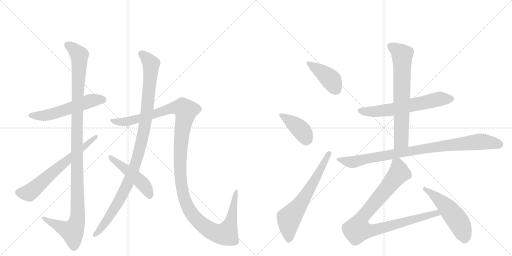
t = 0.00 s
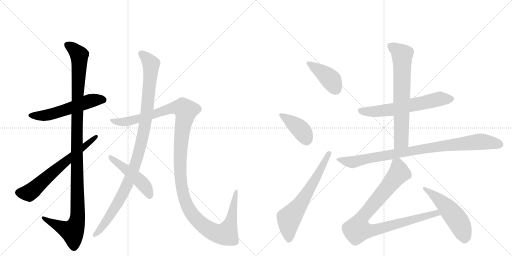
t = 2.38 s
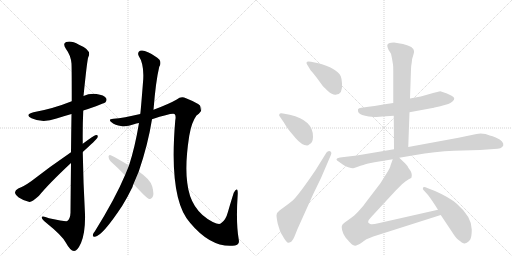
t = 4.77 s
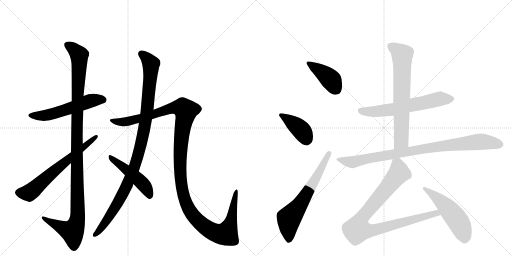
t = 7.15 s
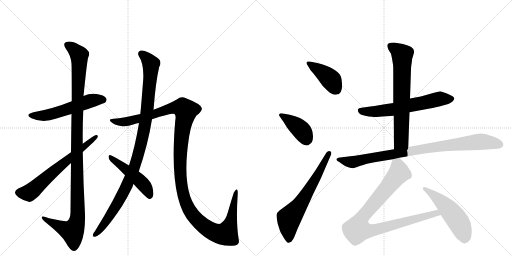
t = 9.53 s
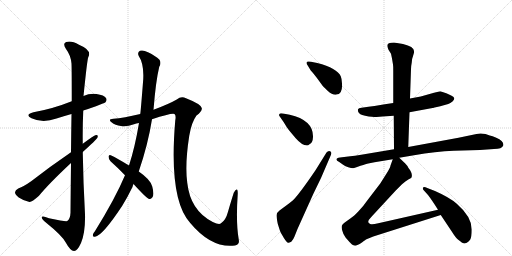
t = 11.92 s

The animated SVG that drew these frames (rendered in a browser with its animation timeline set to each time). Animation: 14 CSS @keyframes rules; one cycle of 11.92 s.

<svg version="1.1" viewBox="0 0 2048 1024" xmlns="http://www.w3.org/2000/svg">
  <g stroke="lightgray" stroke-dasharray="1,1" stroke-width="1" transform="scale(4, 4)">
    <line x1="0" y1="0" x2="256" y2="256"></line>
    <line x1="256" y1="0" x2="0" y2="256"></line>
    <line x1="128" y1="0" x2="128" y2="256"></line>
    <line x1="0" y1="128" x2="256" y2="128"></line>
    <line x1="256" y1="0" x2="512" y2="256"></line>
    <line x1="512" y1="0" x2="256" y2="256"></line>
    <line x1="384" y1="0" x2="384" y2="256"></line>
    <line x1="256" y1="128" x2="512" y2="128"></line>
  </g>
<g transform="scale(1, -1) translate(0, -850)">
   <style type="text/css">
    @keyframes keyframes0 {
      from {
       stroke: black;
       stroke-dashoffset: 552;
       stroke-width: 128;
       }
       64% {
       animation-timing-function: step-end;
       stroke: black;
       stroke-dashoffset: 0;
       stroke-width: 128;
       }
       to {
       stroke: black;
       stroke-width: 1024;
       }
       }
       #make-me-a-hanzi-animation-0 {
         animation: keyframes0 0.699219s both;
         animation-delay: 0.000000s;
         animation-timing-function: linear;
       }
    @keyframes keyframes1 {
      from {
       stroke: black;
       stroke-dashoffset: 1154;
       stroke-width: 128;
       }
       79% {
       animation-timing-function: step-end;
       stroke: black;
       stroke-dashoffset: 0;
       stroke-width: 128;
       }
       to {
       stroke: black;
       stroke-width: 1024;
       }
       }
       #make-me-a-hanzi-animation-1 {
         animation: keyframes1 1.189128s both;
         animation-delay: 0.699219s;
         animation-timing-function: linear;
       }
    @keyframes keyframes2 {
      from {
       stroke: black;
       stroke-dashoffset: 649;
       stroke-width: 128;
       }
       68% {
       animation-timing-function: step-end;
       stroke: black;
       stroke-dashoffset: 0;
       stroke-width: 128;
       }
       to {
       stroke: black;
       stroke-width: 1024;
       }
       }
       #make-me-a-hanzi-animation-2 {
         animation: keyframes2 0.778158s both;
         animation-delay: 1.888346s;
         animation-timing-function: linear;
       }
    @keyframes keyframes3 {
      from {
       stroke: black;
       stroke-dashoffset: 1044;
       stroke-width: 128;
       }
       77% {
       animation-timing-function: step-end;
       stroke: black;
       stroke-dashoffset: 0;
       stroke-width: 128;
       }
       to {
       stroke: black;
       stroke-width: 1024;
       }
       }
       #make-me-a-hanzi-animation-3 {
         animation: keyframes3 1.099609s both;
         animation-delay: 2.666504s;
         animation-timing-function: linear;
       }
    @keyframes keyframes4 {
      from {
       stroke: black;
       stroke-dashoffset: 1330;
       stroke-width: 128;
       }
       81% {
       animation-timing-function: step-end;
       stroke: black;
       stroke-dashoffset: 0;
       stroke-width: 128;
       }
       to {
       stroke: black;
       stroke-width: 1024;
       }
       }
       #make-me-a-hanzi-animation-4 {
         animation: keyframes4 1.332357s both;
         animation-delay: 3.766113s;
         animation-timing-function: linear;
       }
    @keyframes keyframes5 {
      from {
       stroke: black;
       stroke-dashoffset: 481;
       stroke-width: 128;
       }
       61% {
       animation-timing-function: step-end;
       stroke: black;
       stroke-dashoffset: 0;
       stroke-width: 128;
       }
       to {
       stroke: black;
       stroke-width: 1024;
       }
       }
       #make-me-a-hanzi-animation-5 {
         animation: keyframes5 0.641439s both;
         animation-delay: 5.098470s;
         animation-timing-function: linear;
       }
    @keyframes keyframes6 {
      from {
       stroke: black;
       stroke-dashoffset: 412;
       stroke-width: 128;
       }
       57% {
       animation-timing-function: step-end;
       stroke: black;
       stroke-dashoffset: 0;
       stroke-width: 128;
       }
       to {
       stroke: black;
       stroke-width: 1024;
       }
       }
       #make-me-a-hanzi-animation-6 {
         animation: keyframes6 0.585286s both;
         animation-delay: 5.739909s;
         animation-timing-function: linear;
       }
    @keyframes keyframes7 {
      from {
       stroke: black;
       stroke-dashoffset: 405;
       stroke-width: 128;
       }
       57% {
       animation-timing-function: step-end;
       stroke: black;
       stroke-dashoffset: 0;
       stroke-width: 128;
       }
       to {
       stroke: black;
       stroke-width: 1024;
       }
       }
       #make-me-a-hanzi-animation-7 {
         animation: keyframes7 0.579590s both;
         animation-delay: 6.325195s;
         animation-timing-function: linear;
       }
    @keyframes keyframes8 {
      from {
       stroke: black;
       stroke-dashoffset: 646;
       stroke-width: 128;
       }
       68% {
       animation-timing-function: step-end;
       stroke: black;
       stroke-dashoffset: 0;
       stroke-width: 128;
       }
       to {
       stroke: black;
       stroke-width: 1024;
       }
       }
       #make-me-a-hanzi-animation-8 {
         animation: keyframes8 0.775716s both;
         animation-delay: 6.904785s;
         animation-timing-function: linear;
       }
    @keyframes keyframes9 {
      from {
       stroke: black;
       stroke-dashoffset: 623;
       stroke-width: 128;
       }
       67% {
       animation-timing-function: step-end;
       stroke: black;
       stroke-dashoffset: 0;
       stroke-width: 128;
       }
       to {
       stroke: black;
       stroke-width: 1024;
       }
       }
       #make-me-a-hanzi-animation-9 {
         animation: keyframes9 0.756999s both;
         animation-delay: 7.680501s;
         animation-timing-function: linear;
       }
    @keyframes keyframes10 {
      from {
       stroke: black;
       stroke-dashoffset: 695;
       stroke-width: 128;
       }
       69% {
       animation-timing-function: step-end;
       stroke: black;
       stroke-dashoffset: 0;
       stroke-width: 128;
       }
       to {
       stroke: black;
       stroke-width: 1024;
       }
       }
       #make-me-a-hanzi-animation-10 {
         animation: keyframes10 0.815592s both;
         animation-delay: 8.437500s;
         animation-timing-function: linear;
       }
    @keyframes keyframes11 {
      from {
       stroke: black;
       stroke-dashoffset: 910;
       stroke-width: 128;
       }
       75% {
       animation-timing-function: step-end;
       stroke: black;
       stroke-dashoffset: 0;
       stroke-width: 128;
       }
       to {
       stroke: black;
       stroke-width: 1024;
       }
       }
       #make-me-a-hanzi-animation-11 {
         animation: keyframes11 0.990560s both;
         animation-delay: 9.253092s;
         animation-timing-function: linear;
       }
    @keyframes keyframes12 {
      from {
       stroke: black;
       stroke-dashoffset: 921;
       stroke-width: 128;
       }
       75% {
       animation-timing-function: step-end;
       stroke: black;
       stroke-dashoffset: 0;
       stroke-width: 128;
       }
       to {
       stroke: black;
       stroke-width: 1024;
       }
       }
       #make-me-a-hanzi-animation-12 {
         animation: keyframes12 0.999512s both;
         animation-delay: 10.243652s;
         animation-timing-function: linear;
       }
    @keyframes keyframes13 {
      from {
       stroke: black;
       stroke-dashoffset: 519;
       stroke-width: 128;
       }
       63% {
       animation-timing-function: step-end;
       stroke: black;
       stroke-dashoffset: 0;
       stroke-width: 128;
       }
       to {
       stroke: black;
       stroke-width: 1024;
       }
       }
       #make-me-a-hanzi-animation-13 {
         animation: keyframes13 0.672363s both;
         animation-delay: 11.243164s;
         animation-timing-function: linear;
       }
</style>
<path d="M 333 408 Q 415 435 422 441 Q 429 450 424 458 Q 417 470 386 474 Q 358 477 334 466 L 287 445 Q 212 415 134 401 Q 97 391 126 377 Q 171 356 226 376 Q 254 385 286 394 L 333 408 Z" fill="lightgray"></path> 
<path d="M 284 198 Q 283 110 282 -1 Q 281 -25 269 -34 Q 263 -37 196 -23 Q 165 -11 167 -21 Q 168 -28 187 -43 Q 248 -92 263 -120 Q 281 -153 296 -154 Q 309 -155 324 -122 Q 342 -79 340 -7 Q 333 117 331 242 L 331 275 Q 330 342 333 408 L 334 466 Q 349 613 353 621 Q 369 649 316 671 Q 285 689 265 682 Q 249 676 264 654 Q 283 629 286 596 Q 287 580 287 445 L 286 394 Q 285 330 284 241 L 284 198 Z" fill="lightgray"></path> 
<path d="M 284 241 Q 199 183 126 126 Q 95 104 73 96 Q 61 89 60 81 Q 60 72 75 60 Q 94 47 118 42 Q 127 41 156 67 Q 195 115 284 198 L 331 242 Q 385 291 389 298 Q 395 311 384 310 Q 374 307 331 275 L 284 241 Z" fill="lightgray"></path> 
<path d="M 500 149 Q 461 56 379 -76 Q 373 -82 372 -88 Q 369 -98 380 -97 Q 410 -93 489 27 Q 510 61 530 102 Q 531 108 534 114 L 555 164 Q 592 272 608 373 L 614 411 Q 623 525 637 583 Q 646 598 638 611 Q 622 627 592 641 Q 573 651 560 647 Q 548 640 555 626 Q 576 595 573 534 Q 563 404 561 394 L 556 358 Q 540 262 516 188 L 500 149 Z" fill="lightgray"></path> 
<path d="M 608 373 Q 689 400 698 394 Q 705 388 701 368 Q 674 52 761 -42 Q 846 -144 940 -132 Q 941 -131 943 -131 Q 959 -127 955 -108 Q 943 -41 951 76 Q 951 92 947 92 Q 943 93 935 79 Q 925 48 912 3 Q 903 -31 884 -43 Q 877 -50 851 -38 Q 761 8 749 119 Q 739 192 757 307 Q 766 361 786 388 Q 810 406 807 418 Q 803 434 744 457 Q 725 467 707 452 Q 676 434 614 411 L 561 394 Q 494 378 454 375 Q 430 374 446 361 Q 461 348 484 346 Q 506 342 536 353 Q 545 356 556 358 L 608 373 Z" fill="lightgray"></path> 
<path d="M 534 114 Q 586 57 596 54 Q 603 53 609 60 Q 618 70 609 104 Q 602 132 555 164 L 516 188 Q 470 216 443 229 Q 436 233 434 224 Q 434 214 442 205 Q 470 180 500 149 L 534 114 Z" fill="lightgray"></path> 
<path d="M 1243 568 Q 1249 562 1267 539 L 1286 513 Q 1291 505 1311.5 486.5 Q 1332 468 1346 472 Q 1371 474 1368 516 Q 1367 536 1363 545 Q 1349 577 1269 598 L 1244 603 Q 1228 606 1226.5 601 Q 1225 596 1229 591 L 1243 568 Z" fill="lightgray"></path> 
<path d="M 1132 396 Q 1119 398 1118 394 Q 1114 389 1119 384 L 1135 361 Q 1147 340 1156 329 L 1182 298 Q 1208 268 1228 268 Q 1233 268 1238 273 Q 1251 278 1252 302 Q 1254 369 1159 391 L 1132 396 Z" fill="lightgray"></path> 
<path d="M 1306 240 L 1262 169 Q 1200 78 1175 52 Q 1169 46 1145 28 L 1118 8 Q 1106 -1 1106 -10.5 Q 1106 -20 1111 -45 Q 1119 -71 1121.5 -77 Q 1124 -83 1135.5 -101.5 Q 1147 -120 1153 -121 Q 1155 -122 1165 -117 Q 1173 -109 1178 -96 L 1190 -66 L 1253 74 L 1284 138 L 1324 231 Q 1328 243 1320 245.5 Q 1312 248 1306 240 Z" fill="lightgray"></path> 
<path d="M 1573 438 L 1533 432 Q 1528 430 1474 423 L 1446 419 Q 1434 418 1432 413 Q 1429 396 1449 390 Q 1459 387 1475 384 Q 1503 382 1506 382 L 1530 384 L 1575 387 L 1638 401 L 1730 418 Q 1731 418 1761 425 L 1793 434 Q 1801 437 1811 445 Q 1825 459 1806.5 467.5 Q 1788 476 1785 477 L 1761 485 L 1736 479 L 1683 464 L 1640 456 L 1573 438 Z" fill="lightgray"></path> 
<path d="M 1572 592 Q 1573 586 1573 568 L 1573 438 L 1575 387 L 1576 253 C 1576 223 1632 232 1633 262 L 1638 401 L 1640 456 L 1644 573 Q 1644 585 1647 600 Q 1648 617 1653 629 Q 1657 640 1656 646 Q 1656 664 1612 674 L 1576 680 Q 1549 680 1549 667 Q 1549 663 1554 651 L 1564 635 L 1568 616 L 1572 592 Z" fill="lightgray"></path> 
<path d="M 1576 253 L 1445 231 Q 1417 227 1401 225 L 1360 220 Q 1333 215 1357 202 L 1371 192 Q 1379 186 1393 181.5 Q 1407 177 1412.5 177.5 Q 1418 178 1442 187 Q 1466 196 1473 196.5 Q 1480 197 1498 201 L 1571 213 L 1597 219 L 1656 229 Q 1743 244 1815 247 L 1920 250 L 1976 254 Q 2008 254 2013 268 Q 2017 285 1985 299 Q 1969 306 1959 308 L 1942 314 Q 1921 319 1906 314 L 1834 299 L 1633 262 L 1576 253 Z" fill="lightgray"></path> 
<path d="M 1571 213 L 1562 188 Q 1561 179 1545 154 L 1521 116 L 1469 48 Q 1455 27 1434 5 Q 1413 -17 1404 -22 L 1379 -40 Q 1370 -47 1369 -50 Q 1365 -54 1368 -69 Q 1371 -84 1383 -101 L 1398 -118 Q 1401 -121 1408 -128 Q 1415 -134 1425 -132 Q 1435 -130 1449 -119 Q 1463 -108 1466 -107 L 1493 -96 L 1763 -10 C 1792 -1 1781 18 1752 11 L 1513 -43 Q 1489 -49 1481 -46 Q 1463 -40 1485 -18 L 1583 88 L 1608 113 Q 1624 128 1635 133 Q 1645 137 1646 140 Q 1652 156 1634 178 Q 1631 186 1621 196 L 1597 219 C 1579 236 1579 236 1571 213 Z" fill="lightgray"></path> 
<path d="M 1763 -10 L 1811 -82 Q 1824 -103 1833 -109 Q 1842 -115 1847 -120 Q 1858 -126 1861 -123 Q 1869 -123 1881 -108 Q 1887 -96 1887 -68 Q 1887 -17 1827 35 Q 1799 60 1740 86 L 1709 98 Q 1696 104 1692 100 Q 1690 94 1694 90 L 1712 70 Q 1729 48 1752 11 L 1763 -10 Z" fill="lightgray"></path> 
      <clipPath id="make-me-a-hanzi-clip-0">
      <path d="M 333 408 Q 415 435 422 441 Q 429 450 424 458 Q 417 470 386 474 Q 358 477 334 466 L 287 445 Q 212 415 134 401 Q 97 391 126 377 Q 171 356 226 376 Q 254 385 286 394 L 333 408 Z" fill="lightgray"></path>
      </clipPath>
      <path clip-path="url(#make-me-a-hanzi-clip-0)" d="M 127 390 L 186 389 L 368 448 L 414 450 " fill="none" id="make-me-a-hanzi-animation-0" stroke-dasharray="424 848" stroke-linecap="round"></path>

      <clipPath id="make-me-a-hanzi-clip-1">
      <path d="M 284 198 Q 283 110 282 -1 Q 281 -25 269 -34 Q 263 -37 196 -23 Q 165 -11 167 -21 Q 168 -28 187 -43 Q 248 -92 263 -120 Q 281 -153 296 -154 Q 309 -155 324 -122 Q 342 -79 340 -7 Q 333 117 331 242 L 331 275 Q 330 342 333 408 L 334 466 Q 349 613 353 621 Q 369 649 316 671 Q 285 689 265 682 Q 249 676 264 654 Q 283 629 286 596 Q 287 580 287 445 L 286 394 Q 285 330 284 241 L 284 198 Z" fill="lightgray"></path>
      </clipPath>
      <path clip-path="url(#make-me-a-hanzi-clip-1)" d="M 272 668 L 297 652 L 317 629 L 307 316 L 311 -16 L 305 -47 L 289 -76 L 173 -23 " fill="none" id="make-me-a-hanzi-animation-1" stroke-dasharray="1026 2052" stroke-linecap="round"></path>

      <clipPath id="make-me-a-hanzi-clip-2">
      <path d="M 284 241 Q 199 183 126 126 Q 95 104 73 96 Q 61 89 60 81 Q 60 72 75 60 Q 94 47 118 42 Q 127 41 156 67 Q 195 115 284 198 L 331 242 Q 385 291 389 298 Q 395 311 384 310 Q 374 307 331 275 L 284 241 Z" fill="lightgray"></path>
      </clipPath>
      <path clip-path="url(#make-me-a-hanzi-clip-2)" d="M 72 80 L 116 78 L 126 85 L 383 303 " fill="none" id="make-me-a-hanzi-animation-2" stroke-dasharray="521 1042" stroke-linecap="round"></path>

      <clipPath id="make-me-a-hanzi-clip-3">
      <path d="M 500 149 Q 461 56 379 -76 Q 373 -82 372 -88 Q 369 -98 380 -97 Q 410 -93 489 27 Q 510 61 530 102 Q 531 108 534 114 L 555 164 Q 592 272 608 373 L 614 411 Q 623 525 637 583 Q 646 598 638 611 Q 622 627 592 641 Q 573 651 560 647 Q 548 640 555 626 Q 576 595 573 534 Q 563 404 561 394 L 556 358 Q 540 262 516 188 L 500 149 Z" fill="lightgray"></path>
      </clipPath>
      <path clip-path="url(#make-me-a-hanzi-clip-3)" d="M 566 634 L 604 595 L 591 423 L 563 268 L 537 179 L 494 80 L 441 -11 L 381 -88 " fill="none" id="make-me-a-hanzi-animation-3" stroke-dasharray="916 1832" stroke-linecap="round"></path>

      <clipPath id="make-me-a-hanzi-clip-4">
      <path d="M 608 373 Q 689 400 698 394 Q 705 388 701 368 Q 674 52 761 -42 Q 846 -144 940 -132 Q 941 -131 943 -131 Q 959 -127 955 -108 Q 943 -41 951 76 Q 951 92 947 92 Q 943 93 935 79 Q 925 48 912 3 Q 903 -31 884 -43 Q 877 -50 851 -38 Q 761 8 749 119 Q 739 192 757 307 Q 766 361 786 388 Q 810 406 807 418 Q 803 434 744 457 Q 725 467 707 452 Q 676 434 614 411 L 561 394 Q 494 378 454 375 Q 430 374 446 361 Q 461 348 484 346 Q 506 342 536 353 Q 545 356 556 358 L 608 373 Z" fill="lightgray"></path>
      </clipPath>
      <path clip-path="url(#make-me-a-hanzi-clip-4)" d="M 448 369 L 468 362 L 511 364 L 616 391 L 690 418 L 718 421 L 738 413 L 742 391 L 728 330 L 720 224 L 724 119 L 732 75 L 748 28 L 768 -7 L 815 -54 L 853 -78 L 888 -87 L 906 -82 L 924 -37 L 946 88 " fill="none" id="make-me-a-hanzi-animation-4" stroke-dasharray="1202 2404" stroke-linecap="round"></path>

      <clipPath id="make-me-a-hanzi-clip-5">
      <path d="M 534 114 Q 586 57 596 54 Q 603 53 609 60 Q 618 70 609 104 Q 602 132 555 164 L 516 188 Q 470 216 443 229 Q 436 233 434 224 Q 434 214 442 205 Q 470 180 500 149 L 534 114 Z" fill="lightgray"></path>
      </clipPath>
      <path clip-path="url(#make-me-a-hanzi-clip-5)" d="M 442 221 L 568 119 L 590 90 L 599 65 " fill="none" id="make-me-a-hanzi-animation-5" stroke-dasharray="353 706" stroke-linecap="round"></path>

      <clipPath id="make-me-a-hanzi-clip-6">
      <path d="M 1243 568 Q 1249 562 1267 539 L 1286 513 Q 1291 505 1311.5 486.5 Q 1332 468 1346 472 Q 1371 474 1368 516 Q 1367 536 1363 545 Q 1349 577 1269 598 L 1244 603 Q 1228 606 1226.5 601 Q 1225 596 1229 591 L 1243 568 Z" fill="lightgray"></path>
      </clipPath>
      <path clip-path="url(#make-me-a-hanzi-clip-6)" d="M 1232 597 L 1314 540 L 1345 493 " fill="none" id="make-me-a-hanzi-animation-6" stroke-dasharray="284 568" stroke-linecap="round"></path>

      <clipPath id="make-me-a-hanzi-clip-7">
      <path d="M 1132 396 Q 1119 398 1118 394 Q 1114 389 1119 384 L 1135 361 Q 1147 340 1156 329 L 1182 298 Q 1208 268 1228 268 Q 1233 268 1238 273 Q 1251 278 1252 302 Q 1254 369 1159 391 L 1132 396 Z" fill="lightgray"></path>
      </clipPath>
      <path clip-path="url(#make-me-a-hanzi-clip-7)" d="M 1126 390 L 1204 331 L 1226 285 " fill="none" id="make-me-a-hanzi-animation-7" stroke-dasharray="277 554" stroke-linecap="round"></path>

      <clipPath id="make-me-a-hanzi-clip-8">
      <path d="M 1306 240 L 1262 169 Q 1200 78 1175 52 Q 1169 46 1145 28 L 1118 8 Q 1106 -1 1106 -10.5 Q 1106 -20 1111 -45 Q 1119 -71 1121.5 -77 Q 1124 -83 1135.5 -101.5 Q 1147 -120 1153 -121 Q 1155 -122 1165 -117 Q 1173 -109 1178 -96 L 1190 -66 L 1253 74 L 1284 138 L 1324 231 Q 1328 243 1320 245.5 Q 1312 248 1306 240 Z" fill="lightgray"></path>
      </clipPath>
      <path clip-path="url(#make-me-a-hanzi-clip-8)" d="M 1156 -109 L 1156 -24 L 1204 37 L 1315 236 " fill="none" id="make-me-a-hanzi-animation-8" stroke-dasharray="518 1036" stroke-linecap="round"></path>

      <clipPath id="make-me-a-hanzi-clip-9">
      <path d="M 1573 438 L 1533 432 Q 1528 430 1474 423 L 1446 419 Q 1434 418 1432 413 Q 1429 396 1449 390 Q 1459 387 1475 384 Q 1503 382 1506 382 L 1530 384 L 1575 387 L 1638 401 L 1730 418 Q 1731 418 1761 425 L 1793 434 Q 1801 437 1811 445 Q 1825 459 1806.5 467.5 Q 1788 476 1785 477 L 1761 485 L 1736 479 L 1683 464 L 1640 456 L 1573 438 Z" fill="lightgray"></path>
      </clipPath>
      <path clip-path="url(#make-me-a-hanzi-clip-9)" d="M 1443 408 L 1503 404 L 1551 409 L 1759 454 L 1805 455 " fill="none" id="make-me-a-hanzi-animation-9" stroke-dasharray="495 990" stroke-linecap="round"></path>

      <clipPath id="make-me-a-hanzi-clip-10">
      <path d="M 1572 592 Q 1573 586 1573 568 L 1573 438 L 1575 387 L 1576 253 C 1576 223 1632 232 1633 262 L 1638 401 L 1640 456 L 1644 573 Q 1644 585 1647 600 Q 1648 617 1653 629 Q 1657 640 1656 646 Q 1656 664 1612 674 L 1576 680 Q 1549 680 1549 667 Q 1549 663 1554 651 L 1564 635 L 1568 616 L 1572 592 Z" fill="lightgray"></path>
      </clipPath>
      <path clip-path="url(#make-me-a-hanzi-clip-10)" d="M 1560 666 L 1609 629 L 1605 287 L 1582 260 " fill="none" id="make-me-a-hanzi-animation-10" stroke-dasharray="567 1134" stroke-linecap="round"></path>

      <clipPath id="make-me-a-hanzi-clip-11">
      <path d="M 1576 253 L 1445 231 Q 1417 227 1401 225 L 1360 220 Q 1333 215 1357 202 L 1371 192 Q 1379 186 1393 181.5 Q 1407 177 1412.5 177.5 Q 1418 178 1442 187 Q 1466 196 1473 196.5 Q 1480 197 1498 201 L 1571 213 L 1597 219 L 1656 229 Q 1743 244 1815 247 L 1920 250 L 1976 254 Q 2008 254 2013 268 Q 2017 285 1985 299 Q 1969 306 1959 308 L 1942 314 Q 1921 319 1906 314 L 1834 299 L 1633 262 L 1576 253 Z" fill="lightgray"></path>
      </clipPath>
      <path clip-path="url(#make-me-a-hanzi-clip-11)" d="M 1355 212 L 1410 202 L 1690 254 L 1905 282 L 1930 284 L 2000 272 " fill="none" id="make-me-a-hanzi-animation-11" stroke-dasharray="782 1564" stroke-linecap="round"></path>

      <clipPath id="make-me-a-hanzi-clip-12">
      <path d="M 1571 213 L 1562 188 Q 1561 179 1545 154 L 1521 116 L 1469 48 Q 1455 27 1434 5 Q 1413 -17 1404 -22 L 1379 -40 Q 1370 -47 1369 -50 Q 1365 -54 1368 -69 Q 1371 -84 1383 -101 L 1398 -118 Q 1401 -121 1408 -128 Q 1415 -134 1425 -132 Q 1435 -130 1449 -119 Q 1463 -108 1466 -107 L 1493 -96 L 1763 -10 C 1792 -1 1781 18 1752 11 L 1513 -43 Q 1489 -49 1481 -46 Q 1463 -40 1485 -18 L 1583 88 L 1608 113 Q 1624 128 1635 133 Q 1645 137 1646 140 Q 1652 156 1634 178 Q 1631 186 1621 196 L 1597 219 C 1579 236 1579 236 1571 213 Z" fill="lightgray"></path>
      </clipPath>
      <path clip-path="url(#make-me-a-hanzi-clip-12)" d="M 1593 207 L 1596 158 L 1448 -21 L 1431 -67 L 1460 -73 L 1493 -71 L 1745 -2 L 1754 -8 " fill="none" id="make-me-a-hanzi-animation-12" stroke-dasharray="793 1586" stroke-linecap="round"></path>

      <clipPath id="make-me-a-hanzi-clip-13">
      <path d="M 1763 -10 L 1811 -82 Q 1824 -103 1833 -109 Q 1842 -115 1847 -120 Q 1858 -126 1861 -123 Q 1869 -123 1881 -108 Q 1887 -96 1887 -68 Q 1887 -17 1827 35 Q 1799 60 1740 86 L 1709 98 Q 1696 104 1692 100 Q 1690 94 1694 90 L 1712 70 Q 1729 48 1752 11 L 1763 -10 Z" fill="lightgray"></path>
      </clipPath>
      <path clip-path="url(#make-me-a-hanzi-clip-13)" d="M 1696 96 L 1753 54 L 1807 -1 L 1845 -58 L 1858 -103 " fill="none" id="make-me-a-hanzi-animation-13" stroke-dasharray="391 782" stroke-linecap="round"></path>

</g>
</svg>
